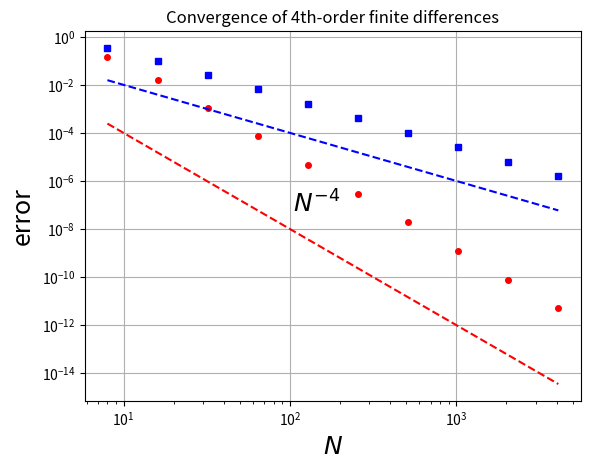

Recreate this plot in Python.
"""
Convergence of second-order and fourth-order differences
"""
# %%
from scipy.sparse import coo_matrix
import numpy as np
import matplotlib.pyplot as plt
# For various N, set up grid in [-pi, pi] and function u(x)
# %%
Nvec = 2**np.arange(3, 13)
for N in Nvec:
    h = 2*np.pi / N
    x = -np.pi + np.arange(1, N+1) * h
    u = np.exp(np.sin(x))
    uprime = np.cos(x) * u
    
    # Construct sparse 4th-order differentiation matrix
    e = np.ones(N)
    e1 = np.arange(0, N)
    e2 = np.append(e1[1:], e1[0])
    e3 = np.append(e1[2:], e1[0:2])
    
    D4 = coo_matrix((2*e/3, (e1, e2)), shape=(N,N)) - coo_matrix((e/12, (e1, e3)), shape=(N,N))
    D4 = (D4 - D4.T)/h
    
    D2 = coo_matrix((0.5*e, (e1, e2)), shape=(N,N))
    D2 = (D2 - D2.T)/h
    
    # Plot max(abs(D4*u - uprime))
    error4 = np.linalg.norm(D4.dot(u) - uprime, ord = np.inf)
    error2 = np.linalg.norm(D2.dot(u) - uprime, ord = np.inf)
    plt.loglog(N, error4, 'r.', markersize=8)
    plt.loglog(N, error2, 'bs', markersize=4)

# %%
plt.grid(True)
plt.xlabel(r'$N$', fontsize=18)
plt.ylabel('error', fontsize=18)
plt.title('Convergence of 4th-order finite differences')
plt.semilogy(Nvec, Nvec ** (-4.0), 'r--')
plt.semilogy(Nvec, Nvec ** (-2.0), 'b--')
plt.text(105, 5e-8, r'$N^{-4}$', fontsize=18)

# %%
plt.show()
